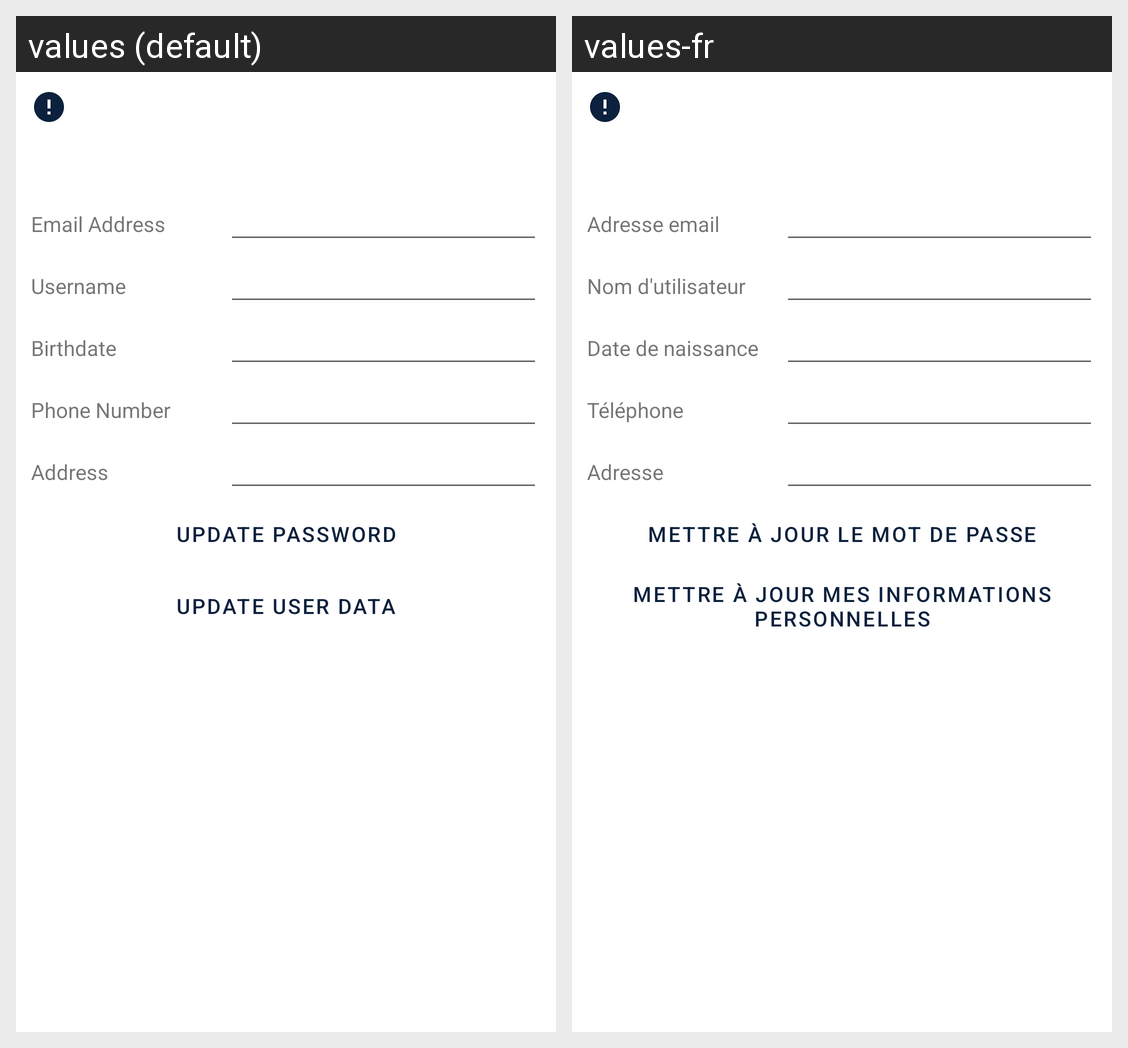

Translations of the strings shown on this Android screen, per locale in the grid:
Android screen res/layout/fragment_account.xml rendered under 2 locales, left to right: values (default), values-fr. Device: Nexus 5 (rendered at 1080×1920; each locale shown at half size, 540×960, under a caption strip naming it); theme Theme.ElbatApp.
Strings drawn on this screen, with the default value and each locale's value (text and hints the layout hard-codes, and strings that could not be matched under every locale, appear in the picture but are not listed):

email
  values: Email Address
  values-fr: Adresse email

prompt_username
  values: Username
  values-fr: Nom d'utilisateur

birth_date
  values: Birthdate
  values-fr: Date de naissance

phone_number
  values: Phone Number
  values-fr: Téléphone

address
  values: Address
  values-fr: Adresse

update_password
  values: Update password
  values-fr: Mettre à jour le mot de passe

update_user_data
  values: Update user data
  values-fr: Mettre à jour mes informations personnelles
